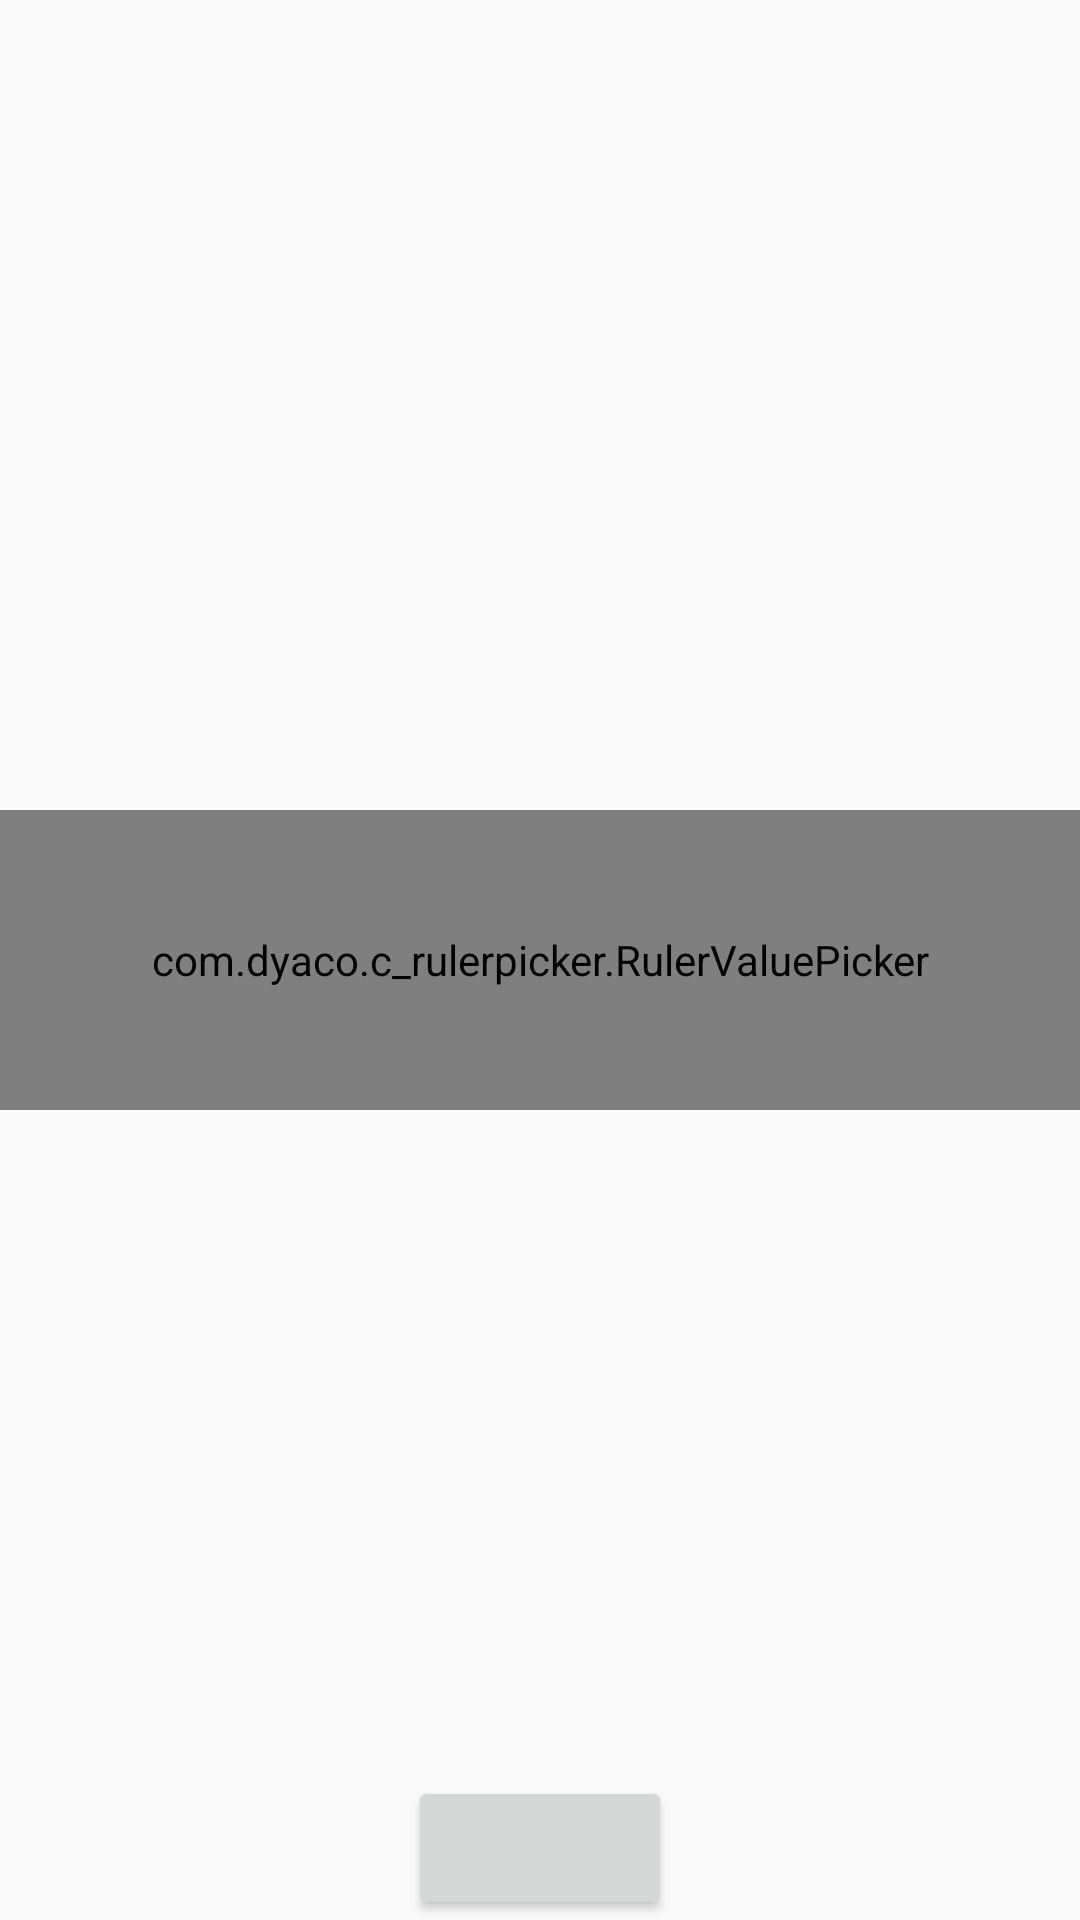

Android layout source for this screen:
<!-- AndroidManifest.xml: application theme Theme.C_RulerPicker -->
<!-- res/layout/activity_main.xml -->
<?xml version="1.0" encoding="utf-8"?>
<androidx.constraintlayout.widget.ConstraintLayout xmlns:android="http://schemas.android.com/apk/res/android"
    xmlns:app="http://schemas.android.com/apk/res-auto"
    xmlns:tools="http://schemas.android.com/tools"
    android:layout_width="match_parent"
    android:layout_height="match_parent"
    tools:context=".MainActivity">

    <com.dyaco.c_rulerpicker.RulerValuePicker
        android:id="@+id/ruler_picker"
        android:layout_width="match_parent"
        android:layout_height="100dp"
        android:background="@android:color/holo_orange_dark"
        app:indicator_color="@android:color/white"
        app:indicator_interval="14dp"
        app:indicator_width="2dp"
        app:max_value="120"
        app:min_value="35"
        app:notch_color="@android:color/white"
        app:ruler_text_size="6sp"
        app:layout_constraintTop_toTopOf="parent"
        app:layout_constraintBottom_toBottomOf="parent"
        />


    <Button
        android:layout_width="wrap_content"
        android:layout_height="wrap_content"
        app:layout_constraintBottom_toBottomOf="parent"
        app:layout_constraintLeft_toLeftOf="parent"
        app:layout_constraintRight_toRightOf="parent"
        android:onClick="test"/>

</androidx.constraintlayout.widget.ConstraintLayout>
<!-- resources referenced by this layout -->
<resources>
  <style name="Theme.C_RulerPicker" parent="Theme.MaterialComponents.DayNight.NoActionBar.Bridge">
          
          <item name="colorPrimary">@color/purple_500</item>
          <item name="colorPrimaryVariant">@color/purple_700</item>
          <item name="colorOnPrimary">@color/white</item>
          
          <item name="colorSecondary">@color/teal_200</item>
          <item name="colorSecondaryVariant">@color/teal_700</item>
          <item name="colorOnSecondary">@color/black</item>
          
          <item name="android:statusBarColor" tools:targetApi="l">?attr/colorPrimaryVariant</item>
          
      </style>
  <color name="purple_500">#FF6200EE</color>
  <color name="purple_700">#FF3700B3</color>
  <color name="white">#FFFFFFFF</color>
  <color name="teal_200">#FF03DAC5</color>
  <color name="teal_700">#FF018786</color>
  <color name="black">#FF000000</color>
</resources>
